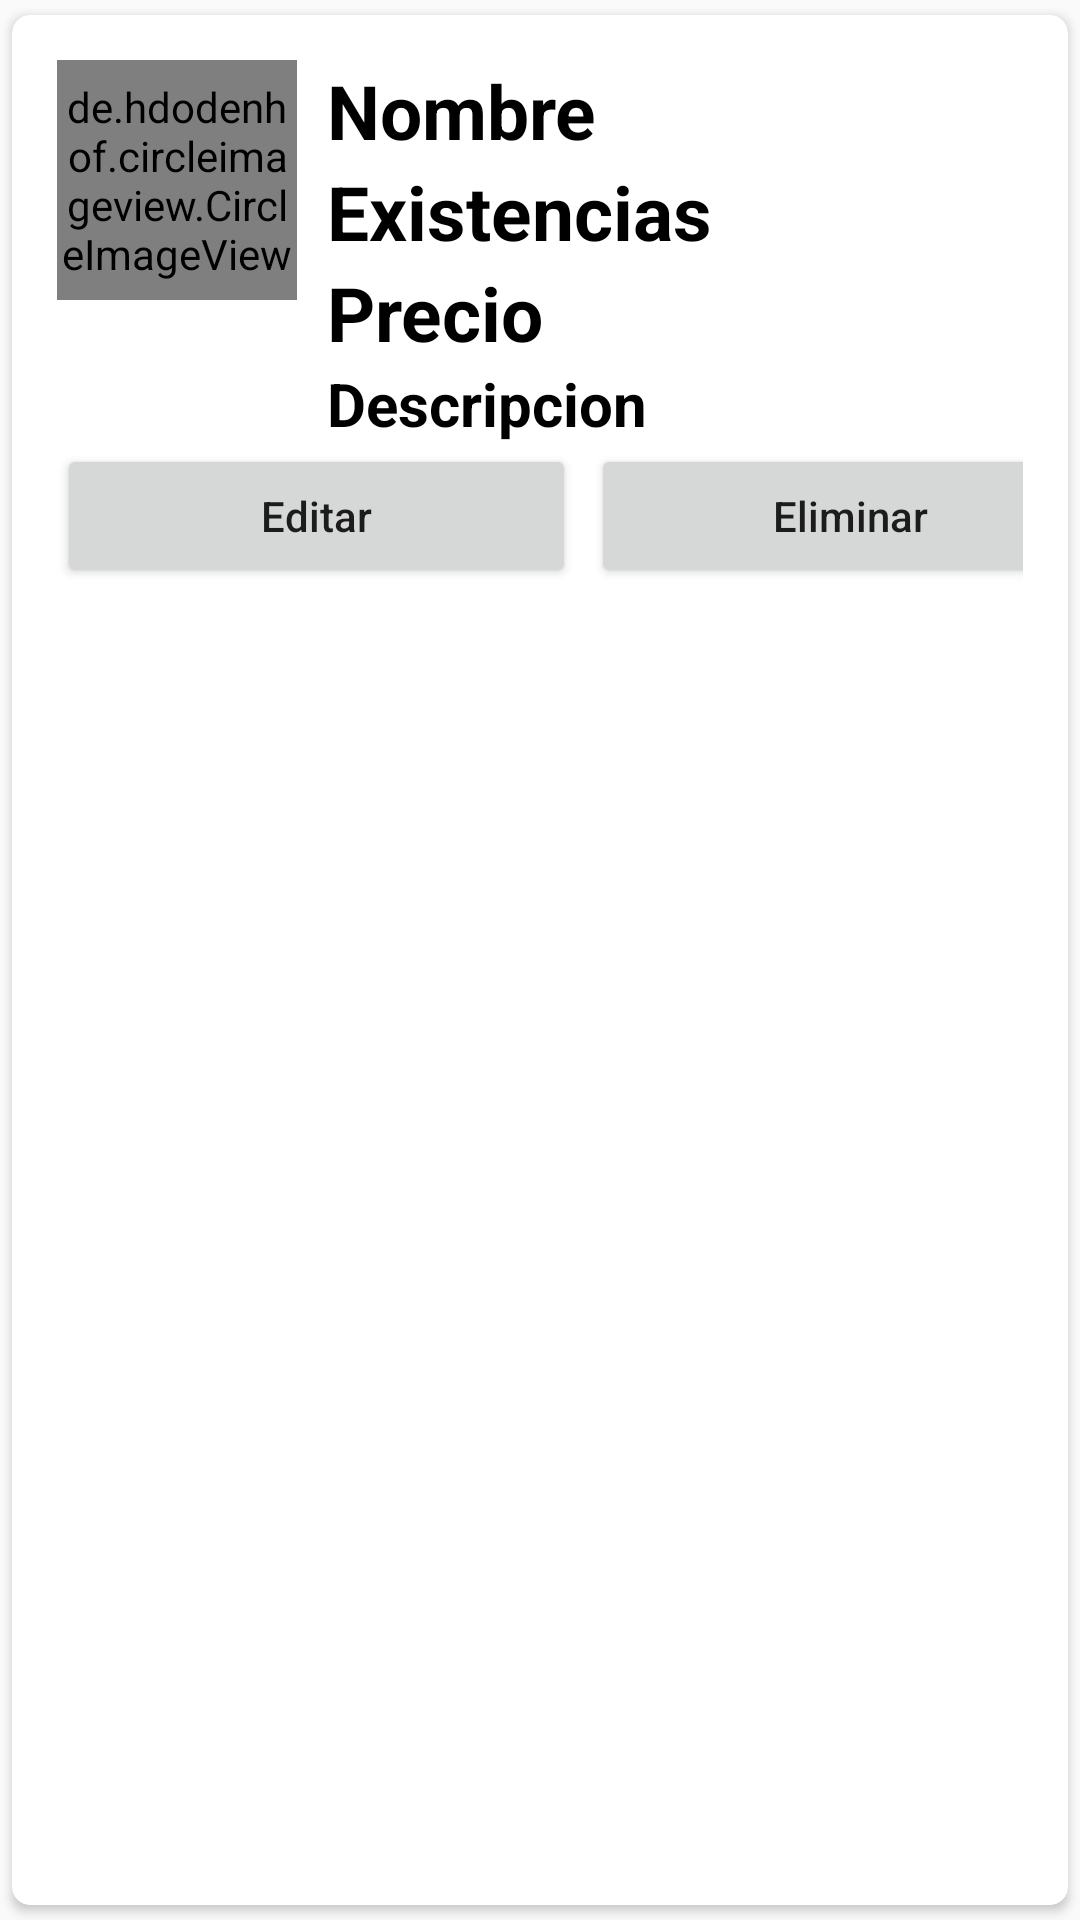

Write the Android layout XML for this screen, with the resource values it uses.
<!-- AndroidManifest.xml: application theme Theme.Empresa_XYZ -->
<!-- res/layout/main_item.xml -->
<?xml version="1.0" encoding="utf-8"?>
<androidx.cardview.widget.CardView xmlns:android="http://schemas.android.com/apk/res/android"
    android:layout_width="match_parent"
    android:layout_height="wrap_content"
    xmlns:app="http://schemas.android.com/apk/res-auto"
    app:cardCornerRadius="6dp"
    android:elevation="6dp"
    app:cardUseCompatPadding="true">

    <RelativeLayout
        android:layout_width="match_parent"
        android:layout_height="wrap_content"
        android:padding="15dp">
        <de.hdodenhof.circleimageview.CircleImageView
            android:layout_width="80dp"
            android:layout_height="80dp"
            android:src="@mipmap/ic_launcher"
            android:id="@+id/img1"
            app:civ_border_width="2dp"
            app:civ_border_color="@color/black"/>

        <TextView
            android:layout_width="match_parent"
            android:layout_height="wrap_content"
            android:id="@+id/nombreText"
            android:text="Nombre"
            android:textStyle="bold"
            android:textSize="25dp"
            android:textColor="@color/black"
            android:layout_toRightOf="@+id/img1"
            android:layout_marginLeft="10dp"/>
        <TextView
            android:layout_width="match_parent"
            android:layout_height="wrap_content"
            android:id="@+id/existeciasText"
            android:text="Existencias"
            android:textStyle="bold"
            android:textSize="25sp"
            android:textColor="@color/black"
            android:layout_toRightOf="@+id/img1"
            android:layout_below="@+id/nombreText"
            android:layout_marginLeft="10dp"/>
        <TextView
            android:layout_width="match_parent"
            android:layout_height="wrap_content"
            android:id="@+id/precioText"
            android:text="Precio"
            android:textStyle="bold"
            android:textSize="25sp"
            android:textColor="@color/black"
            android:layout_toRightOf="@+id/img1"
            android:layout_below="@+id/existeciasText"
            android:layout_marginLeft="10dp"/>
        <TextView
            android:layout_width="match_parent"
            android:layout_height="wrap_content"
            android:id="@+id/descripcioText"
            android:text="Descripcion"
            android:textStyle="bold"
            android:textSize="20sp"
            android:textColor="@color/black"
            android:layout_toRightOf="@+id/img1"
            android:layout_below="@+id/precioText"
            android:layout_marginLeft="10dp"/>

        <LinearLayout
            android:layout_below="@+id/descripcioText"
            android:layout_width="match_parent"
            android:layout_height="wrap_content"
            android:orientation="horizontal">
            <Button
                android:layout_width="173dp"
                android:layout_height="wrap_content"
                android:text="Editar"
                android:textAllCaps="false"
                android:layout_marginRight="5dp"
                android:id="@+id/btn_edit"/>
            <Button
                android:layout_width="173dp"
                android:layout_height="wrap_content"
                android:text="Eliminar"
                android:textAllCaps="false"
                android:layout_marginRight="5dp"
                android:id="@+id/btn_eliminar"/>

        </LinearLayout>
    </RelativeLayout>
</androidx.cardview.widget.CardView>
<!-- resources referenced by this layout -->
<resources>
  <style name="Theme.Empresa_XYZ" parent="Base.Theme.Empresa_XYZ" />
  <style name="Base.Theme.Empresa_XYZ" parent="Theme.AppCompat.Light.DarkActionBar">
          
          
      </style>
  <!-- not gathered from this repository: default colours our renderer supplied (Android Studio template values) -->
  <color name="black">#FF000000</color>
</resources>
